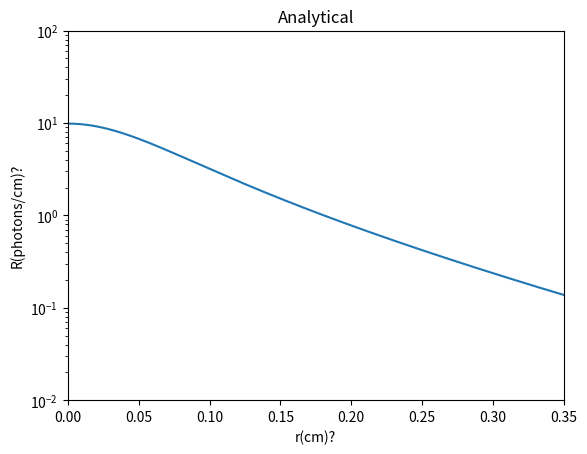

The matplotlib source for this figure:
"""
[redacted]
Analytical solution for radial reflection from photons in tissue. Based on
Welch and Van Gemert and the article by Farrell and Patterson.
"""

import math
import matplotlib.pyplot as plt
import numpy as np

def main(mua):
    """ Generates analytical solution. """

    props = Properties(mua)
    
    # Finding R for each r.
    for r in np.arange(0, 1., 0.002):
        
        props.rlist.append(r)
        
        rho1 = (props.z0 ** 2 + r ** 2) ** 0.5
        
        rho2 = ((props.z0 + 2*props.zb) ** 2 + r**2) ** 0.5
        
        # The formula for the analytical solution is calculated.
        R = (props.z0 * (props.ueff + rho1 ** -1) * math.exp( -props.ueff * rho1) 
            / (rho1 ** 2) + (props.z0 + 2 * props.zb) * (props.ueff + rho2 ** -1) 
            * math.exp( -props.ueff * rho2) / (rho2 ** 2)) / 4 / math.pi
            
        props.Rlist.append(R)
        
    # The result is plotted.
    plt.figure()
    plt.plot(props.rlist, props.Rlist)
    plt.title("Analytical")
    plt.xlabel("r(cm)?")
    plt.ylabel("R(photons/cm)?")
    plt.yscale("log")
    plt.axis([0, 0.35, 10**-2, 10**2])
    plt.show()
    
    return props
    
class Properties:
    """ Contains all variables. """
    
    def __init__(self, mua):
        
        # The tissue properties.
        self.mua = mua
        #self.mus = 10.
        self.g = 0.8
        #self.muc = (1 - self.g) * self.mus
        self.muc = 10.
        self.mus = self.muc / (1 - self.g)
        
        # The refractive indices.
        self.nin = 1.
        self.nuit = 1.
        self.n = self.nin / self.nuit
        
        # The changing variables.
        self.rlist = []
        self.Rlist = []
    
        # All parameters used in calculation
        self.ueff = (3 * mua * (mua + self.muc)) ** 0.5
        self.rid = -1.44 * self.n ** -2 + 0.71 * self.n ** -1 + 0.67 + 0.0636 * self.n
        
        self.k = (1 + self.rid) / (1 - self.rid)
        self.D = (3 * (self.mua + self.muc)) ** -1
        
        self.z0 = (self.mua + self.muc) ** -1
        self.zb = 2 * self.k * self.D
        
    
if __name__ == "__main__":
    mua = 1.
    main(mua)